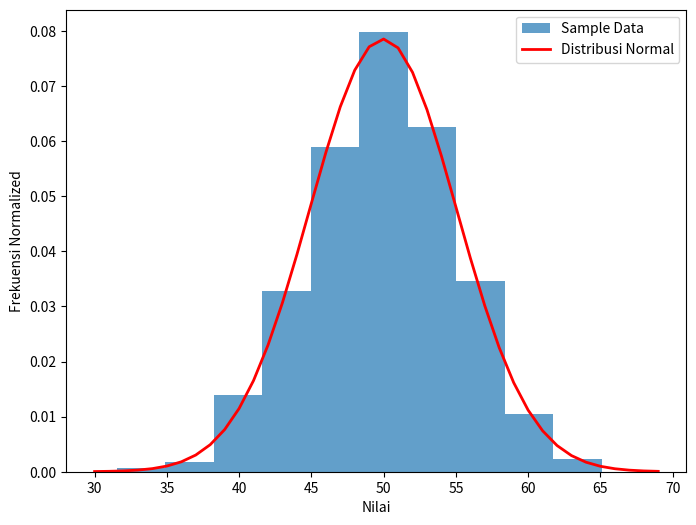

This chart was generated by the following Python code:
'''
#PERCOBAAN 1
import matplotlib.pyplot as plt

xpoints = [1, 8]
ypoints = [3, 10]

plt.plot(xpoints, ypoints)
plt.show()
'''
'''
#PERCOBAAN 2
import matplotlib.pyplot as plt
import numpy as np

xpoints = np.array([1, 8, 10])
ypoints = np.array([3, 10, 5])

plt.figure(figsize=(5, 5))
plt.plot(xpoints, ypoints, color='red', marker='o')
plt.xlim([0, 15])
plt.ylim([0, 15])
plt.xlabel('Nilai X')
plt.ylabel('Nilai Y')
plt.title('Grafik Linier')
plt.show()
'''
'''
#PERCOBAAN 3
import matplotlib.pyplot as plt
import numpy as np

y1 = np.array([3, 8, 1, 10])
y2 = np.array([6, 2, 7, 11])
y3 = np.array([5, 9, 4, 8])  # Garis ketiga

# Membuat plot untuk garis y1, y2, dan y3 dengan corak garis yang berbeda
plt.plot(y1, label='Garis 1', linestyle='-', color='blue')  # Garis solid biru
plt.plot(y2, label='Garis 2', linestyle='--', color='green')  # Garis putus-putus hijau
plt.plot(y3, label='Garis 3', linestyle=':', color='red')  # Garis titik-titik merah

# Menambahkan judul dan label sumbu
plt.title('Plot Tiga Garis')
plt.xlabel('Indeks Data')
plt.ylabel('Nilai y')

# Menambahkan keterangan (legend)
plt.legend()

plt.show()
'''

'''
#PERCOBAAN 4
import matplotlib.pyplot as plt
import numpy as np

x = [1, 2, 3, 4, 5]
y = [3, 7, 2, 8, 5]

# Menambahkan variasi warna dan ukuran marker
colors = ['red', 'green', 'blue', 'purple', 'orange']
sizes = [20, 50, 100, 150, 200]

plt.scatter(x, y, c=colors, s=sizes, alpha=0.7, edgecolors='black', linewidth=1.5, label='Data Points')

# Menambahkan judul dan label sumbu
plt.title('Scatter Plot dengan Variasi')
plt.xlabel('Nilai X')
plt.ylabel('Nilai Y')

# Menambahkan keterangan (legend)
plt.legend()

plt.show()
'''

import matplotlib.pyplot as plt
import numpy as np
from scipy.stats import norm

# Menghasilkan sampel dari distribusi normal
sample = np.random.normal(loc=50, scale=5, size=1000)

plt.figure(figsize=(8, 6))
plt.hist(sample, bins=10, density=True, alpha=0.7, label='Sample Data')  # Menambahkan histogram dari sampel data
plt.xlabel('Nilai')
plt.ylabel('Frekuensi Normalized')

# Menghitung mean dan standard deviation
sample_mean = np.mean(sample)
sample_std = np.std(sample)

# Membuat objek distribusi normal
dist = norm(sample_mean, sample_std)

# Membuat list nilai yang akan digunakan dalam perhitungan
values = [value for value in range(30, 70)]

# Menghitung probabilitas menggunakan metode pdf
probabilitas = [dist.pdf(value) for value in values]

# Menambahkan plot distribusi normal ke histogram
plt.plot(values, probabilitas, label='Distribusi Normal', color='red', linewidth=2)

# Menampilkan hasil
print('Mean=%.3f\nStandard Deviation=%.3f' % (sample_mean, sample_std))
print("\nNilai Probabilitas:")
for value, prob in zip(values, probabilitas):
    print(f"Nilai: {value}, Probabilitas: {prob:.4f}")

# Menambahkan legenda
plt.legend()

plt.show()